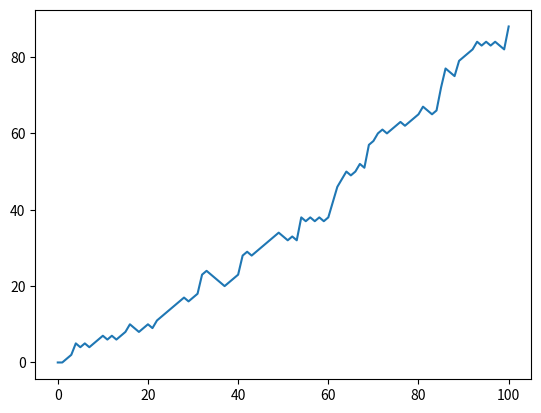

The script that saved this image:
# Import numpy as np
import numpy as np 
import random
np.random.seed(123)


# Generate and print random float
print(np.random.rand())


# Import numpy and set seed
import numpy as np
np.random.seed(123)

# Use randint() to simulate a dice
np.random.randint(1,7)

# Use randint() again
print(np.random.randint(1,7))
print(np.random.randint(1,7))


# Numpy is imported, seed is set
import numpy as np 
np.random.seed(123)
# Starting step
step = 50

# Roll the dice
dice =np.random.randint(1,7)

# Finish the control construct
if dice <= 2 :
    step = step - 1
elif dice <= 5 :
    step = step+1
else :
    step = step + np.random.randint(1,7)

# Print out dice and step
print(dice)

print(step)

# Numpy is imported, seed is set

# Initialize random_walk
random_walk =  [0]

# Complete the ___
for x in range(100) :
    # Set step: last element in random_walk
    step = random_walk[-1]

    # Roll the dice
    dice = np.random.randint(1,7)

    # Determine next step
    if dice <= 2:
        step = step - 1
    elif dice <= 5:
        step = step + 1
    else:
        step = step + np.random.randint(1,7)

    # append next_step to random_walk
    random_walk.append(step)

# Print random_walk
print(random_walk)

# Numpy is imported, seed is set

# Initialize random_walk
random_walk = [0]

for x in range(100) :
    step = random_walk[-1]
    dice = np.random.randint(1,7)

    if dice <= 2:
        # Replace below: use max to make sure step can't go below 0
        step = max(0,step - 1)
        
    elif dice <= 5:
        step = max(0,step + 1)
    else:
        step = step + np.random.randint(1,7)

    random_walk.append(step)

print(random_walk)

# Numpy is imported, seed is set

# Initialization
random_walk = [0]

for x in range(100) :
    step = random_walk[-1]
    dice = np.random.randint(1,7)

    if dice <= 2:
        step = max(0, step - 1)
    elif dice <= 5:
        step = step + 1
    else:
        step = step + np.random.randint(1,7)

    random_walk.append(step)

# Import matplotlib.pyplot as plt
import matplotlib.pyplot as plt 


# Plot random_walk
plt.plot(random_walk)

# Show the plot
plt.show()

